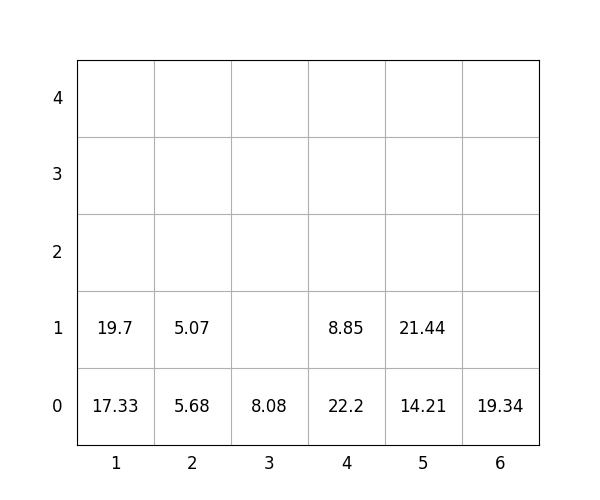

Source data for this figure (header and first rows):
idx, loc_x, loc_y, loc_z, weight, group, score, seq, reloc, size(ft)
1, 4, 0, 0, 22.2, 3, 322.2, 0, 1.0, 20
2, 2, 0, 0, 5.68, 2, 205.7, 0, 0, 20
3, 2, 0, 1, 5.07, 3, 305.1, 0, 0, 20
4, 4, 0, 1, 8.85, 3, 308.9, 0, 1.0, 20
5, 5, 0, 0, 14.21, 0, 14.21, 0, 0, 20
6, 5, 0, 1, 21.44, 0, 21.44, 1, 0, 20
7, 3, 0, 0, 8.08, 3, 308.1, 2, 0, 20
8, 6, 0, 0, 19.34, 3, 319.3, 3, 0, 20
9, 1, 0, 0, 17.33, 0, 17.33, 4, 0, 20
10, 1, 0, 1, 19.7, 2, 219.7, 5, 0, 20
